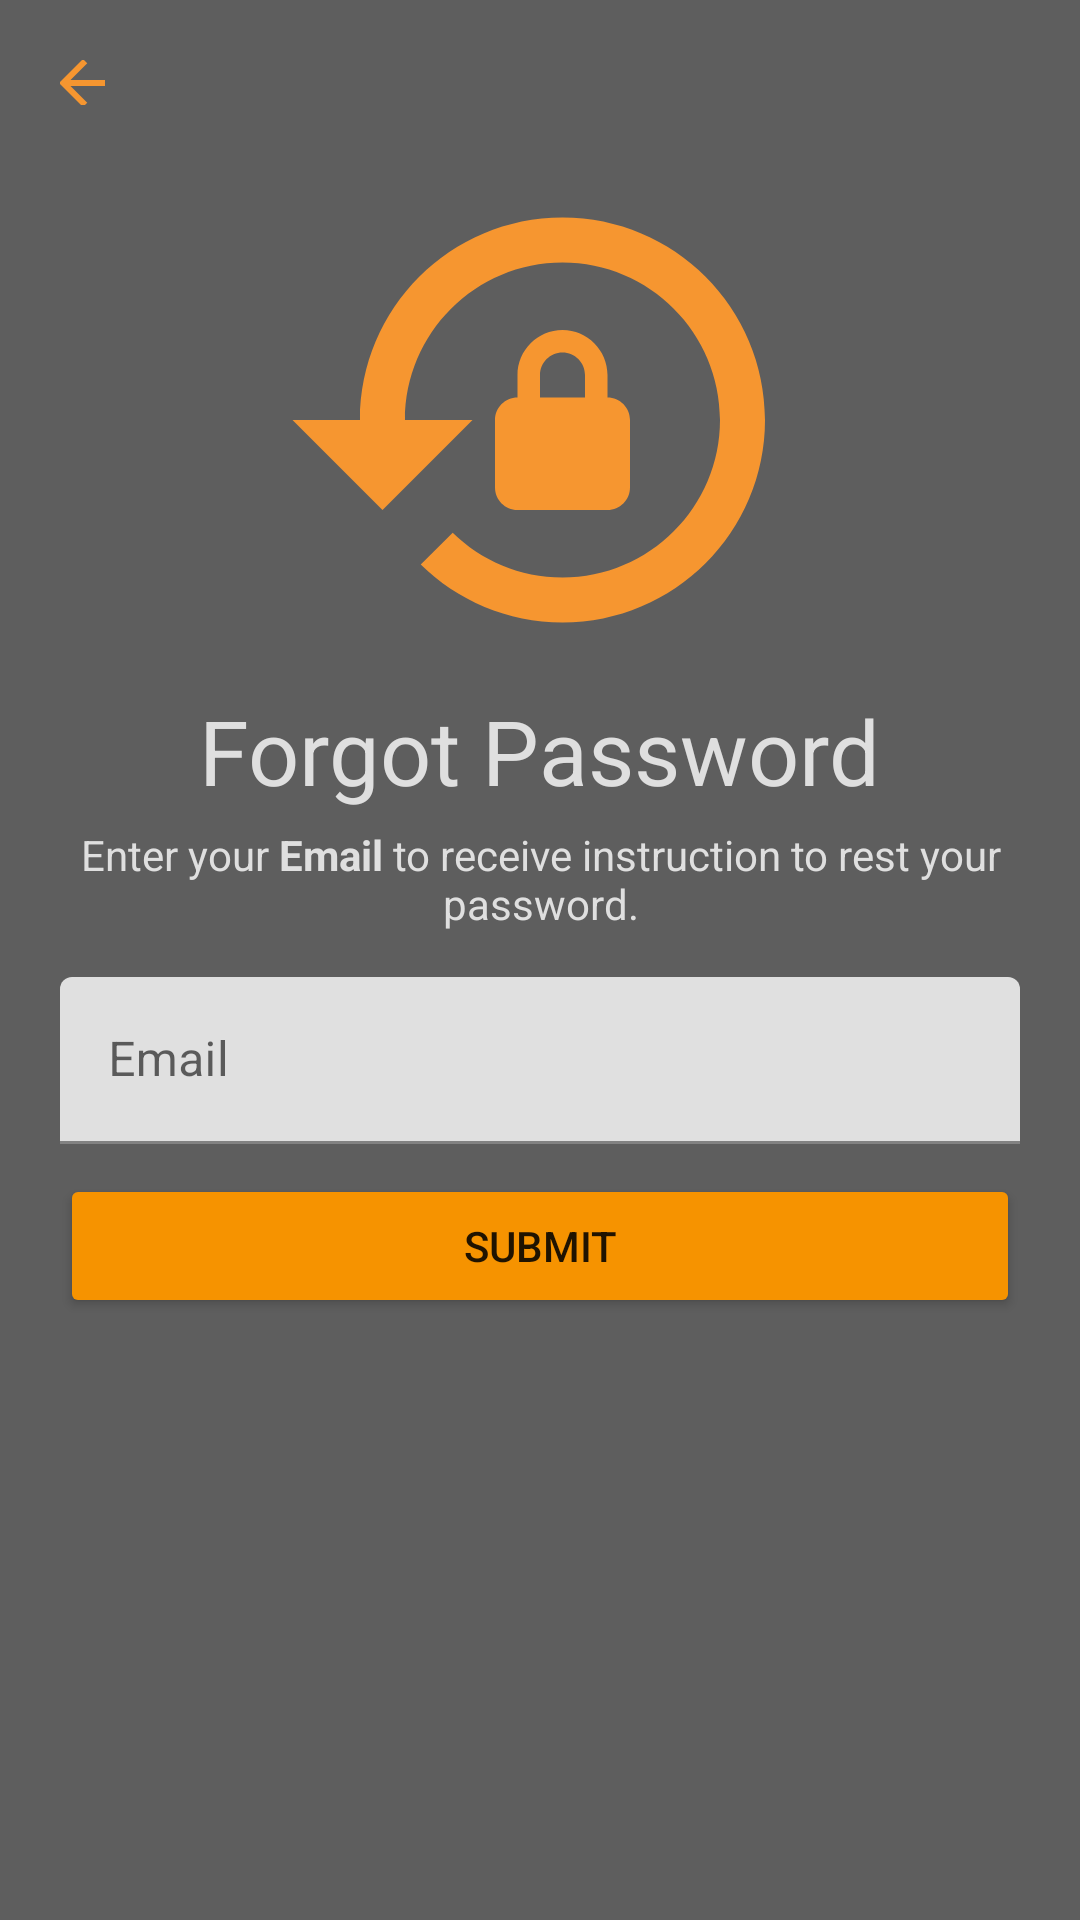

Reconstruct the res/layout file that produces this screen, plus the resources it refers to.
<!-- AndroidManifest.xml: application theme Theme.Assignment -->
<!-- res/layout/activity_forgot_password.xml -->
<?xml version="1.0" encoding="utf-8"?>
<RelativeLayout xmlns:android="http://schemas.android.com/apk/res/android"
    xmlns:app="http://schemas.android.com/apk/res-auto"
    xmlns:tools="http://schemas.android.com/tools"
    android:layout_width="match_parent"
    android:layout_height="match_parent"
    android:background="#5E5E5E"
    android:padding="20dp"
    tools:context=".ForgotPassword">

<ImageButton
    android:layout_width="15dp"
    android:layout_height="15dp"
    android:src="@drawable/ic_baseline_arrow_back_24"
    android:id="@+id/backbtn"
    android:background="#5E5E5E"/>

    <com.google.android.material.imageview.ShapeableImageView
        android:layout_width="180dp"
        android:layout_height="180dp"
            android:src="@drawable/ic_baseline_lock_reset_24"
        android:layout_centerHorizontal="true"
        android:layout_marginTop="30dp"
        android:id="@+id/lockimage"
        />
    <TextView
        android:layout_width="wrap_content"
        android:layout_height="wrap_content"
        android:text="Forgot Password"
        android:textSize="30dp"
        android:id="@+id/tvfp"
        android:layout_below="@+id/lockimage"
        android:layout_centerHorizontal="true"
        android:textColor="@color/lightgray"/>

    <TextView
        android:layout_width="match_parent"
        android:layout_height="wrap_content"
        android:text="@string/resetpass"
        android:textColor="@color/lightgray"
        android:layout_below="@+id/tvfp"
        android:id="@+id/instructtv"
        android:layout_centerHorizontal="true"
        android:textAlignment="center"
        android:layout_marginTop="5dp"
        />
    <com.google.android.material.textfield.TextInputLayout
        android:id="@+id/emailTil"

        android:layout_width="match_parent"
        android:layout_height="wrap_content"
        android:layout_marginBottom="10dp"
        android:layout_marginTop="15dp"
       android:layout_below="@id/instructtv">

        <EditText
            android:id="@+id/emailEt"
            android:layout_width="match_parent"
            android:layout_height="wrap_content"
            android:hint="Email"
            android:inputType="textEmailAddress" />
    </com.google.android.material.textfield.TextInputLayout>

    <Button
        android:id="@+id/Reset"
        android:layout_width="match_parent"
        android:layout_height="wrap_content"
        android:text="Submit"
        android:layout_below="@id/emailTil"

        android:backgroundTint="@color/orange"
        />



</RelativeLayout>
<!-- resources referenced by this layout -->
<resources>
  <color name="lightgray">#DFDFDF</color>
  <color name="orange">#F69300</color>
  <!-- drawable ic_baseline_arrow_back_24 (drawable) -->
  <vector android:autoMirrored="true" android:height="24dp"
      android:tint="#F69630" android:viewportHeight="24"
      android:viewportWidth="24" android:width="24dp" xmlns:android="http://schemas.android.com/apk/res/android">
      <path android:fillColor="@android:color/white" android:pathData="M20,11H7.83l5.59,-5.59L12,4l-8,8 8,8 1.41,-1.41L7.83,13H20v-2z"/>
  </vector>
  <!-- drawable ic_baseline_lock_reset_24 (drawable) -->
  <vector android:height="24dp" android:tint="#F69630"
      android:viewportHeight="24" android:viewportWidth="24"
      android:width="24dp" xmlns:android="http://schemas.android.com/apk/res/android">
      <path android:fillColor="@android:color/white" android:pathData="M13,3c-4.97,0 -9,4.03 -9,9H1l4,4l4,-4H6c0,-3.86 3.14,-7 7,-7s7,3.14 7,7s-3.14,7 -7,7c-1.9,0 -3.62,-0.76 -4.88,-1.99L6.7,18.42C8.32,20.01 10.55,21 13,21c4.97,0 9,-4.03 9,-9S17.97,3 13,3zM15,11v-1c0,-1.1 -0.9,-2 -2,-2s-2,0.9 -2,2v1c-0.55,0 -1,0.45 -1,1v3c0,0.55 0.45,1 1,1h4c0.55,0 1,-0.45 1,-1v-3C16,11.45 15.55,11 15,11zM14,11h-2v-1c0,-0.55 0.45,-1 1,-1s1,0.45 1,1V11z"/>
  </vector>
  <string name="resetpass">Enter your <b>Email</b> to receive instruction to rest your password.</string>
  <style name="Theme.Assignment" parent="Theme.MaterialComponents.DayNight.DarkActionBar">
          
          <item name="colorPrimary">@color/primary</item>
          <item name="colorPrimaryVariant">@color/secondary</item>
          <item name="colorOnPrimary">@color/white</item>
          
          <item name="colorSecondary">@color/teal_200</item>
          <item name="colorSecondaryVariant">@color/teal_700</item>
          <item name="colorOnSecondary">@color/black</item>
          
          <item name="android:statusBarColor" tools:targetApi="l">?attr/colorPrimaryVariant</item>
          
      </style>
  <color name="primary">#454545</color>
  <color name="secondary">#272727</color>
  <color name="white">#FFFFFFFF</color>
  <color name="teal_200">#FF03DAC5</color>
  <color name="teal_700">#FF018786</color>
  <color name="black">#FF000000</color>
</resources>
